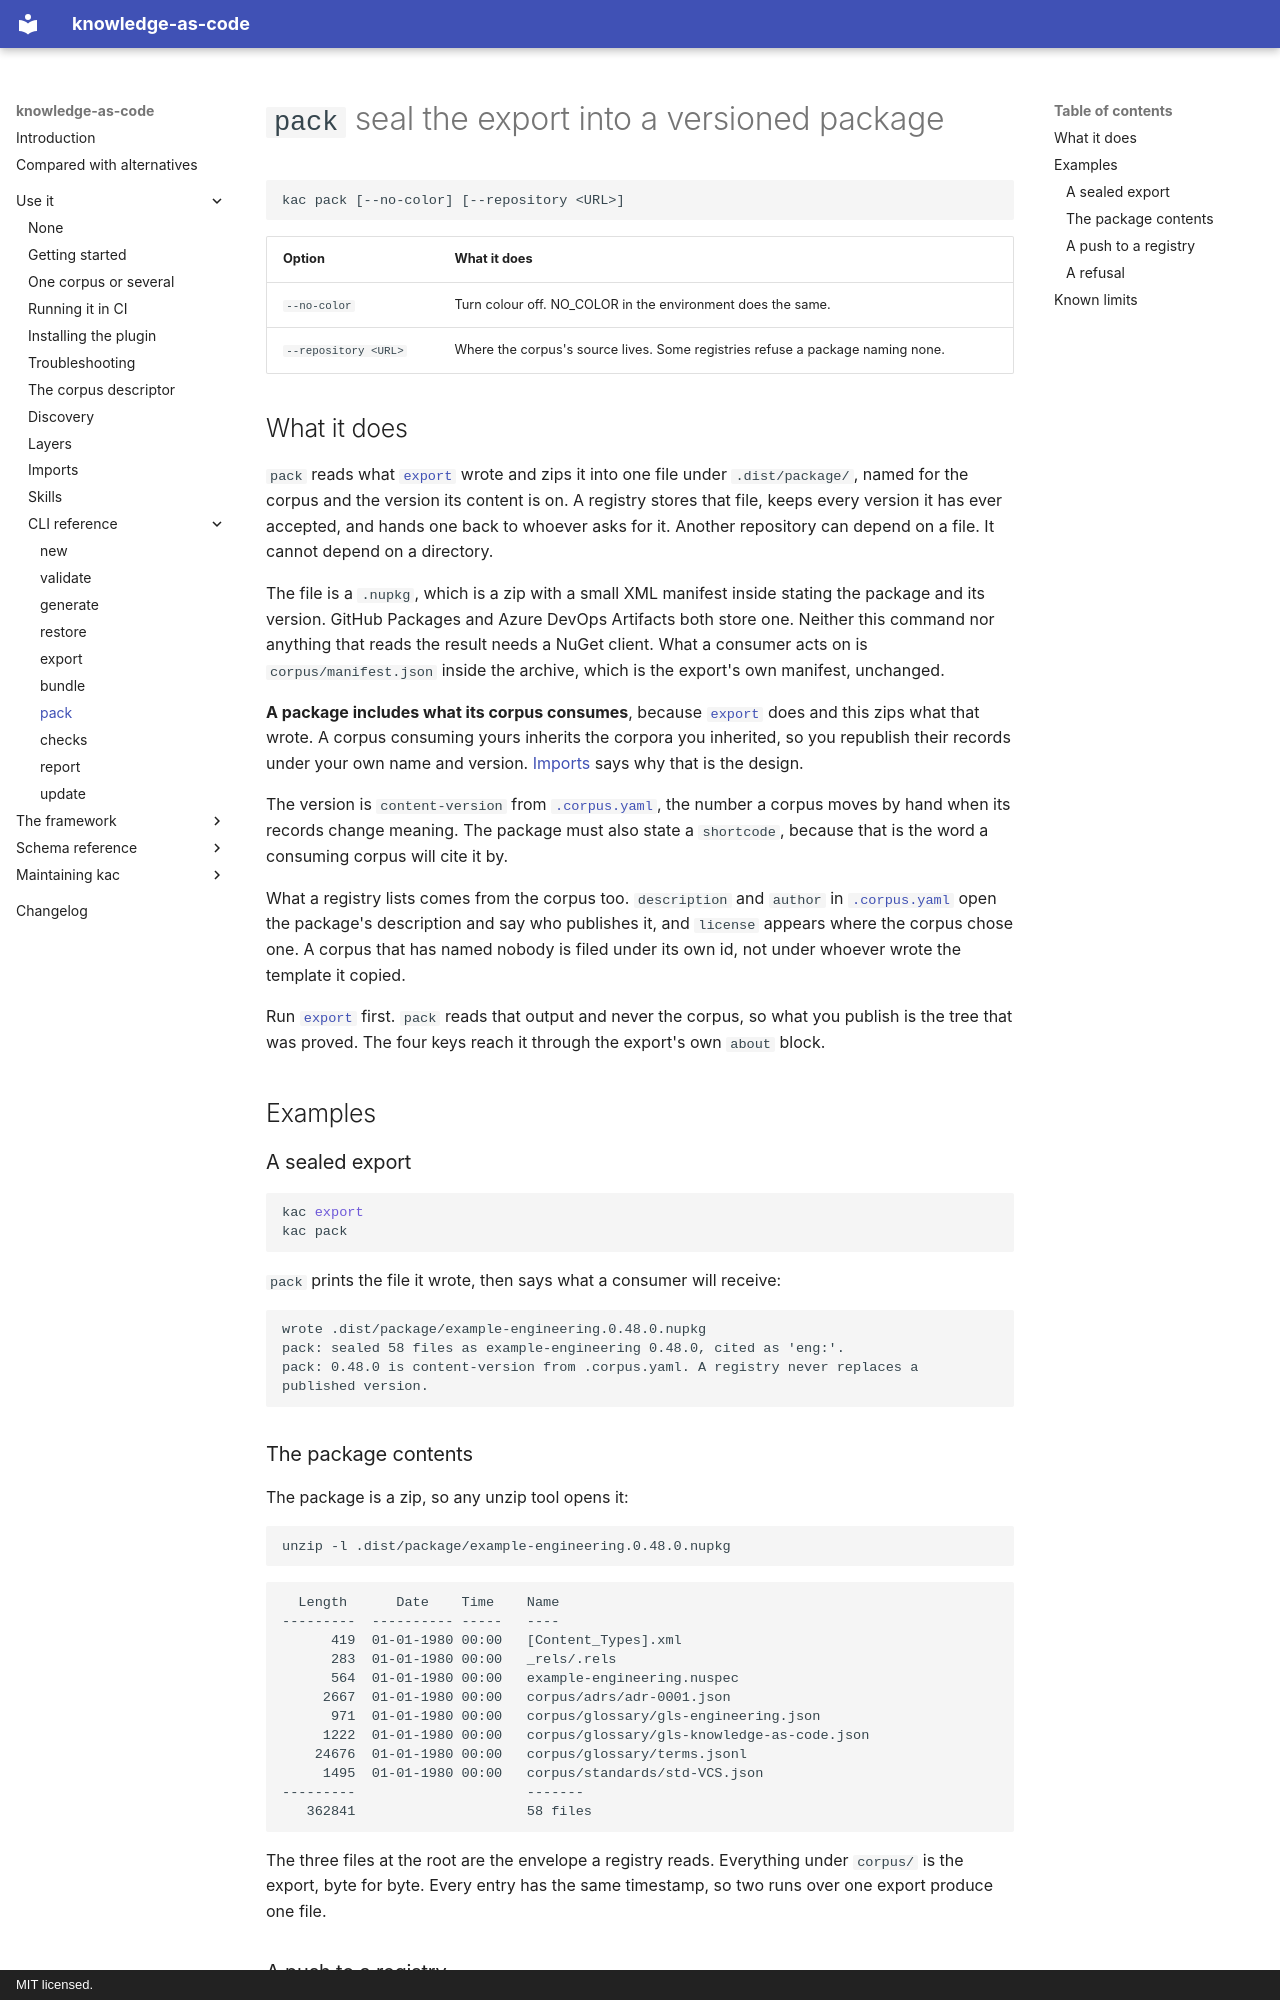

repository: paul80nd/knowledge-as-code · page: use/cli/pack/index.html · generator: mkdocs · copyright: MIT licensed.

# `pack` seal the export into a versioned package

<!-- BEGIN GENERATED: usage-pack -->

```text
kac pack [--no-color] [--repository <URL>]
```

| Option               | What it does                                                                   |
|----------------------|--------------------------------------------------------------------------------|
| `--no-color`         | Turn colour off. NO_COLOR in the environment does the same.                    |
| `--repository <URL>` | Where the corpus's source lives. Some registries refuse a package naming none. |

<!-- END GENERATED: usage-pack -->

## What it does

`pack` reads what [`export`](export.md) wrote and zips it into one file under `.dist/package/`, named for the corpus and
the version its content is on. A registry stores that file, keeps every version it has ever accepted, and hands one back
to whoever asks for it. Another repository can depend on a file. It cannot depend on a directory.

The file is a `.nupkg`, which is a zip with a small XML manifest inside stating the package and its version. GitHub
Packages and Azure DevOps Artifacts both store one. Neither this command nor anything that reads the result needs a
NuGet client. What a consumer acts on is `corpus/manifest.json` inside the archive, which is the export's own manifest,
unchanged.

**A package includes what its corpus consumes**, because [`export`](export.md) does and this zips what that wrote. A
corpus consuming yours inherits the corpora you inherited, so you republish their records under your own name and
version. [Imports](../imports.md#what-an-export-inherits) says why that is the design.

The version is `content-version` from [`.corpus.yaml`](../corpus-descriptor.md), the number a corpus moves by hand when
its records change meaning. The package must also state a `shortcode`, because that is the word a consuming corpus will
cite it by.

What a registry lists comes from the corpus too. `description` and `author` in
[`.corpus.yaml`](../corpus-descriptor.md) open the package's description and say who publishes it, and `license`
appears where the corpus chose one. A corpus that has named nobody is filed under its own id, not under whoever wrote
the template it copied.

Run [`export`](export.md) first. `pack` reads that output and never the corpus, so what you publish is the tree that was
proved. The four keys reach it through the export's own `about` block.

## Examples

### A sealed export

```bash
kac export
kac pack
```

`pack` prints the file it wrote, then says what a consumer will receive:

<!-- transcript: examples/engineering, kac pack -->

```text
wrote .dist/package/example-engineering.0.48.0.nupkg
pack: sealed 58 files as example-engineering 0.48.0, cited as 'eng:'.
pack: 0.48.0 is content-version from .corpus.yaml. A registry never replaces a published version.
```
